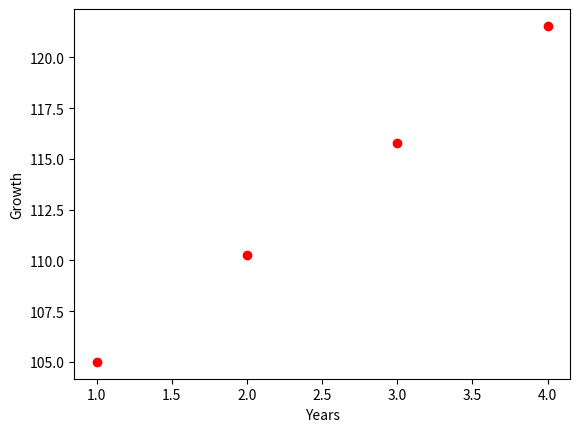

Python code for this plot:
import matplotlib.pyplot as plt

N = 1 #number of years
x1 = 100
p = 5 #growth percentage
#while-loop calculating the first and the n-1 term and plotting the results as red points
while N < 5:
    xn = x1 + (p/100)*x1
    plt.plot(N, xn, "ro")
    x1 = xn
    N = N + 1
plt.xlabel("Years")
plt.ylabel("Growth")
plt.savefig("growth.png")
plt.show()

"""
Output: python3  growth_years_efficient.py
Graph shown in the png picture (growth.png)
"""
